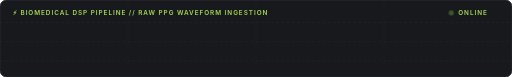
t = 0.00 s
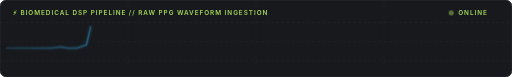
t = 0.50 s
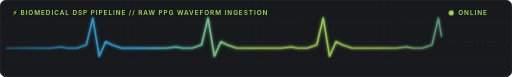
t = 1.50 s
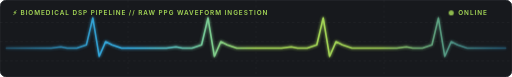
t = 2.00 s
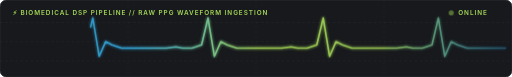
t = 2.50 s
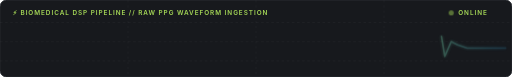
t = 3.50 s

The animated SVG that drew these frames (rendered in a browser with its animation timeline set to each time). Animation: 2 CSS @keyframes rules; one cycle of 4.00 s, repeats indefinitely.

<svg xmlns="http://www.w3.org/2000/svg" viewBox="0 0 800 120" width="100%" height="120">
  <defs>
    <linearGradient id="waveGrad" x1="0%" y1="0%" x2="100%" y2="0%">
      <stop offset="0%" stop-color="#38BDF8" stop-opacity="0.3"/>
      <stop offset="25%" stop-color="#38BDF8" stop-opacity="0.9"/>
      <stop offset="50%" stop-color="#A6D957" stop-opacity="1"/>
      <stop offset="75%" stop-color="#A6D957" stop-opacity="0.9"/>
      <stop offset="100%" stop-color="#38BDF8" stop-opacity="0.3"/>
    </linearGradient>
    <filter id="glow" x="-20%" y="-20%" width="140%" height="140%">
      <feGaussianBlur stdDeviation="2.5" result="blur" />
      <feMerge>
        <feMergeNode in="blur"/>
        <feMergeNode in="SourceGraphic"/>
      </feMerge>
    </filter>
  </defs>
  <style>
    .grid { stroke: rgba(255,255,255,0.05); stroke-width: 1; stroke-dasharray: 4 4; }
    .pulse-path {
      stroke: url(#waveGrad);
      stroke-width: 2.5;
      fill: none;
      stroke-linecap: round;
      stroke-linejoin: round;
      filter: url(#glow);
      stroke-dasharray: 1200;
      stroke-dashoffset: 1200;
      animation: dash 4s ease-in-out infinite;
    }
    @keyframes dash {
      0% { stroke-dashoffset: 1200; opacity: 0.4; }
      50% { stroke-dashoffset: 0; opacity: 1; }
      100% { stroke-dashoffset: -1200; opacity: 0.4; }
    }
    .label {
      font-family: -apple-system, BlinkMacSystemFont, "Segoe UI", Roboto, monospace;
      font-size: 10px;
      fill: #A6D957;
      letter-spacing: 1.5px;
      font-weight: 600;
    }
    .live-dot {
      fill: #A6D957;
      animation: blink 1.5s ease-in-out infinite alternate;
    }
    @keyframes blink {
      0% { opacity: 0.3; }
      100% { opacity: 1; }
    }
  </style>
  <rect width="100%" height="100%" fill="#17191D" rx="10" stroke="#2a2e34" stroke-width="1.2"/>
  <!-- ECG / PPG Wave Grid lines -->
  <line x1="0" y1="35" x2="800" y2="35" class="grid"/>
  <line x1="0" y1="65" x2="800" y2="65" class="grid"/>
  <line x1="0" y1="95" x2="800" y2="95" class="grid"/>
  <line x1="200" y1="0" x2="200" y2="120" class="grid"/>
  <line x1="400" y1="0" x2="400" y2="120" class="grid"/>
  <line x1="600" y1="0" x2="600" y2="120" class="grid"/>
  <!-- Telemetry labels -->
  <text x="20" y="24" class="label">⚡ BIOMEDICAL DSP PIPELINE // RAW PPG WAVEFORM INGESTION</text>
  <circle cx="705" cy="20" r="4" class="live-dot" />
  <text x="716" y="24" class="label">ONLINE</text>
  <!-- Realistic PPG arterial pulse wave path -->
  <path class="pulse-path" d="M 10,75 L 80,75 L 95,73 L 105,75 L 120,75 L 135,70 L 145,28 L 155,88 L 165,65 L 175,70 L 190,75 L 260,75 L 275,73 L 285,75 L 300,75 L 315,70 L 325,28 L 335,88 L 345,65 L 355,70 L 370,75 L 440,75 L 455,73 L 465,75 L 480,75 L 495,70 L 505,28 L 515,88 L 525,65 L 535,70 L 550,75 L 620,75 L 635,73 L 645,75 L 660,75 L 675,70 L 685,28 L 695,88 L 705,65 L 715,70 L 730,75 L 790,75" />
</svg>
